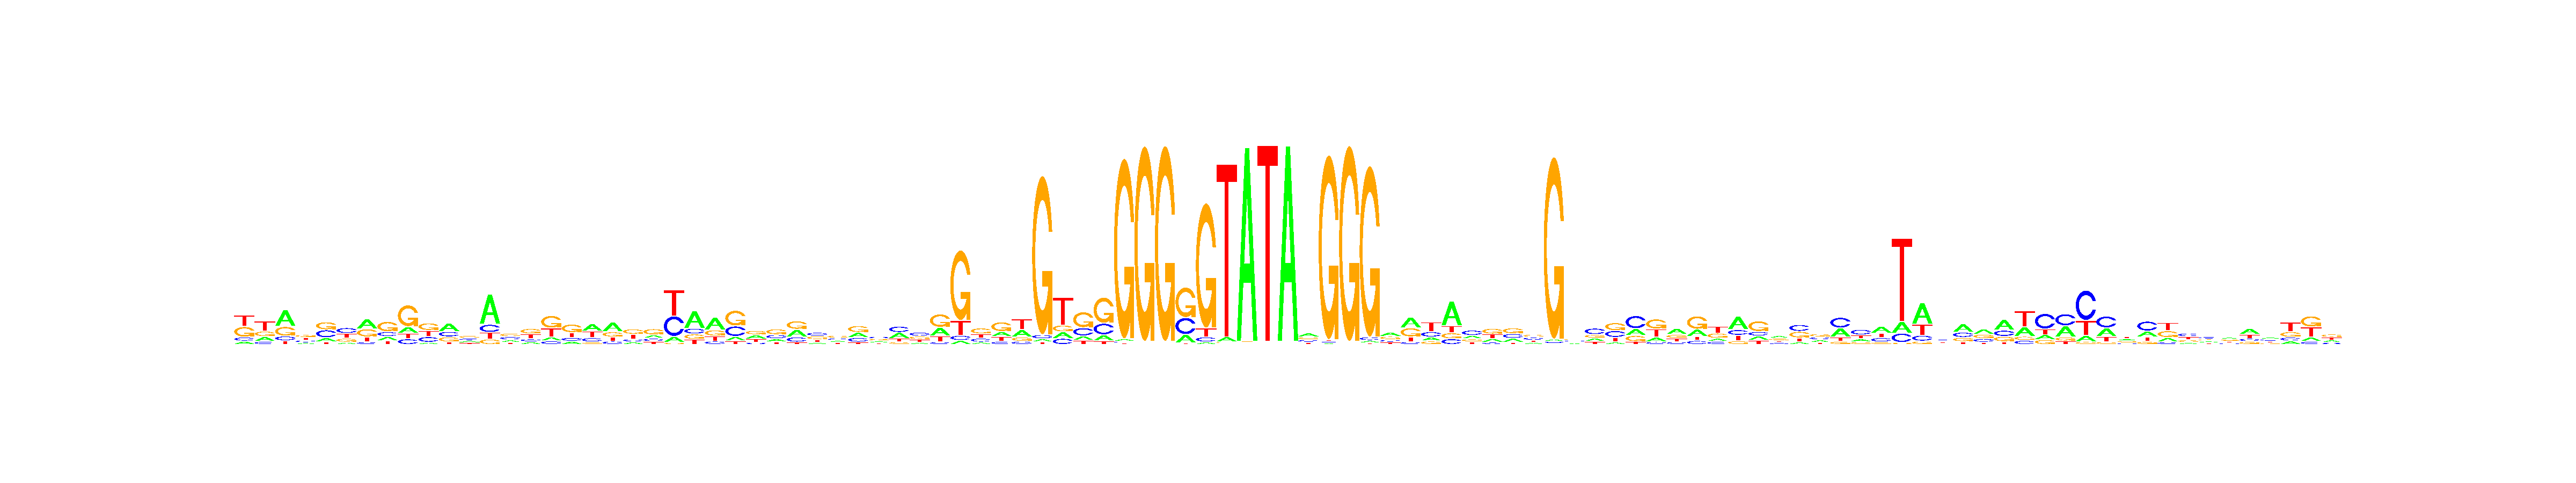

The table this chart was drawn from, first rows:
, V1, V2, V3, V4, V5, V6, V7, V8, V9, V10, V11, V12, V13, V14, V15, V16, V17, V18, V19, V20, V21, V22, V23
A, 0.09337, 0.195, 0.5112, 0.1361, 0.1591, 0.1004, 0.4156, 0.172, 0.1565, 0.06771, 0.4256, 0.2317, 0.6305, 0.2202, 0.1447, 0.1213, 0.1385, 0.3843, 0.4736, 0.1364, 0.2104, 0.09626, 0.5551
C, 0.1179, 0.106, 0.1181, 0.2637, 0.368, 0.3755, 0.07357, 0.1983, 0.1295, 0.26, 0.2525, 0.2619, 0.1526, 0.3137, 0.1536, 0.1038, 0.1652, 0.1926, 0.1307, 0.1682, 0.1907, 0.3873, 0.1601
G, 0.378, 0.2273, 0.2801, 0.3061, 0.3764, 0.2266, 0.3287, 0.4874, 0.5845, 0.3725, 0.2357, 0.3441, 0.09553, 0.3283, 0.3655, 0.4676, 0.4581, 0.09065, 0.228, 0.3701, 0.434, 0.02279, 0.1447
T, 0.4107, 0.4718, 0.09065, 0.2941, 0.09651, 0.2975, 0.1821, 0.1424, 0.1295, 0.2998, 0.08611, 0.1622, 0.1214, 0.1378, 0.3362, 0.3072, 0.2382, 0.3325, 0.1676, 0.3253, 0.1648, 0.4937, 0.1401
